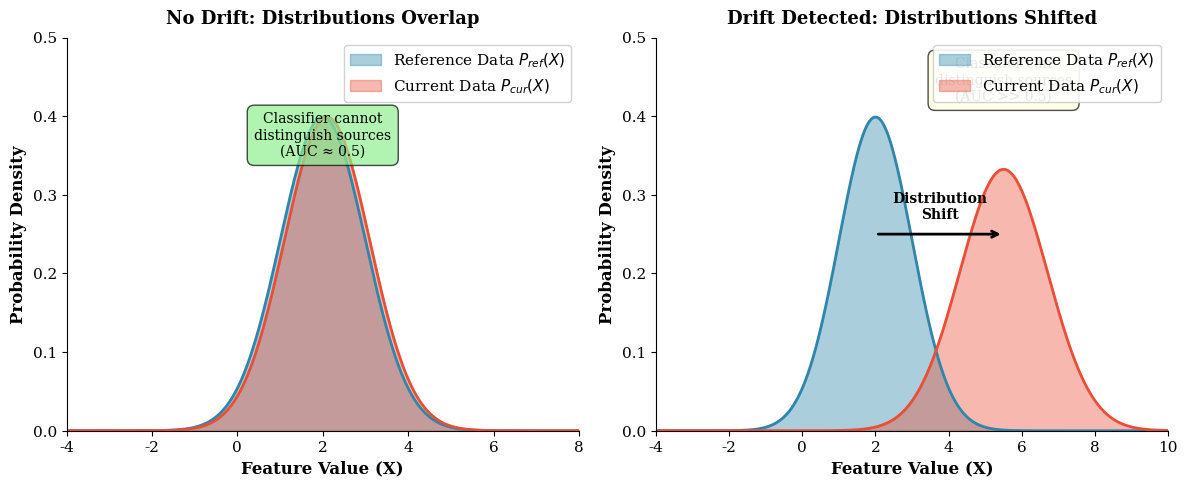

Python code for this plot: (Note: this script raises an exception after producing the figure.)
import matplotlib.pyplot as plt
import numpy as np
from scipy import stats

# Set style for academic paper
plt.rcParams['font.family'] = 'serif'
plt.rcParams['font.size'] = 11
plt.rcParams['axes.labelsize'] = 12
plt.rcParams['axes.titlesize'] = 13
plt.rcParams['figure.dpi'] = 150

fig, axes = plt.subplots(1, 2, figsize=(12, 5))

# Generate x values for distribution curves
x = np.linspace(-6, 10, 1000)

# Colors
ref_color = '#2E86AB'  # Blue for reference
cur_color = '#E94F37'  # Red for current

# ===== LEFT PANEL: NO DRIFT =====
ax1 = axes[0]

# Reference distribution (mean=2, std=1)
ref_dist = stats.norm.pdf(x, 2, 1)
# Current distribution (similar - mean=2.1, std=1)
cur_dist = stats.norm.pdf(x, 2.1, 1)

ax1.fill_between(x, ref_dist, alpha=0.4, color=ref_color, label='Reference Data $P_{ref}(X)$')
ax1.fill_between(x, cur_dist, alpha=0.4, color=cur_color, label='Current Data $P_{cur}(X)$')
ax1.plot(x, ref_dist, color=ref_color, linewidth=2)
ax1.plot(x, cur_dist, color=cur_color, linewidth=2)

ax1.set_xlabel('Feature Value (X)', fontweight='bold')
ax1.set_ylabel('Probability Density', fontweight='bold')
ax1.set_title('No Drift: Distributions Overlap', fontweight='bold', pad=10)
ax1.legend(loc='upper right', framealpha=0.9)
ax1.set_xlim(-4, 8)
ax1.set_ylim(0, 0.5)

# Add annotation
ax1.annotate('Classifier cannot\ndistinguish sources\n(AUC ≈ 0.5)', 
             xy=(2, 0.35), fontsize=10, ha='center',
             bbox=dict(boxstyle='round,pad=0.5', facecolor='lightgreen', alpha=0.7))

ax1.spines['top'].set_visible(False)
ax1.spines['right'].set_visible(False)

# ===== RIGHT PANEL: DRIFT DETECTED =====
ax2 = axes[1]

# Reference distribution (mean=2, std=1)
ref_dist = stats.norm.pdf(x, 2, 1)
# Current distribution (shifted - mean=5.5, std=1.2)
cur_dist = stats.norm.pdf(x, 5.5, 1.2)

ax2.fill_between(x, ref_dist, alpha=0.4, color=ref_color, label='Reference Data $P_{ref}(X)$')
ax2.fill_between(x, cur_dist, alpha=0.4, color=cur_color, label='Current Data $P_{cur}(X)$')
ax2.plot(x, ref_dist, color=ref_color, linewidth=2)
ax2.plot(x, cur_dist, color=cur_color, linewidth=2)

ax2.set_xlabel('Feature Value (X)', fontweight='bold')
ax2.set_ylabel('Probability Density', fontweight='bold')
ax2.set_title('Drift Detected: Distributions Shifted', fontweight='bold', pad=10)
ax2.legend(loc='upper right', framealpha=0.9)
ax2.set_xlim(-4, 10)
ax2.set_ylim(0, 0.5)

# Add arrow showing shift
ax2.annotate('', xy=(5.5, 0.25), xytext=(2, 0.25),
             arrowprops=dict(arrowstyle='->', color='black', lw=2))
ax2.text(3.75, 0.27, 'Distribution\nShift', ha='center', fontsize=10, fontweight='bold')

# Add annotation
ax2.annotate('Classifier can\ndistinguish sources\n(AUC >> 0.5)', 
             xy=(5.5, 0.42), fontsize=10, ha='center',
             bbox=dict(boxstyle='round,pad=0.5', facecolor='lightyellow', alpha=0.7))

ax2.spines['top'].set_visible(False)
ax2.spines['right'].set_visible(False)

plt.tight_layout()
plt.savefig('figures/figure-1-new.png', dpi=300, bbox_inches='tight', facecolor='white')
plt.savefig('figures/figure-1-new.pdf', dpi=300, bbox_inches='tight', facecolor='white')
print("Figure saved successfully to figures/figure-1-new.png and figures/figure-1-new.pdf")
